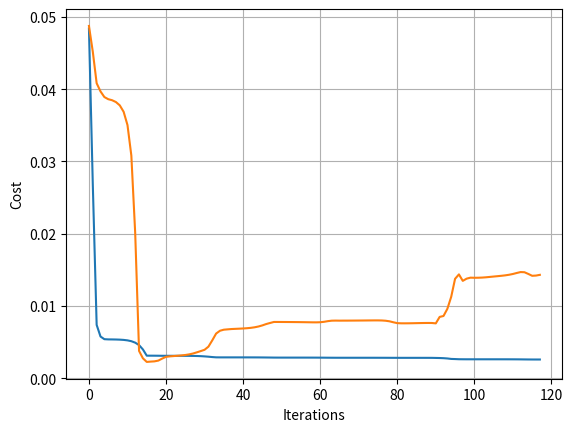

Write the Python code that produced this figure.

# coding: utf-8

# ## Neural Nets

# In[1]:


get_ipython().magic('matplotlib inline')
import numpy as np
from scipy import optimize
import matplotlib.pyplot as plt
import matplotlib.cm as cm


# In[2]:


#New complete class, with changes:
class Neural_Network(object):
    def __init__(self, Lambda=0):        
        #Define Hyperparameters
        self.inputLayerSize = 2
        self.outputLayerSize = 1
        self.hiddenLayerSize = 3
        
        #Weights (parameters)
        self.W1 = np.random.randn(self.inputLayerSize,self.hiddenLayerSize)
        self.W2 = np.random.randn(self.hiddenLayerSize,self.outputLayerSize)
        
        #Regularization Parameter:
        self.Lambda = Lambda
        
    def forward(self, X):
        #Propogate inputs though network
        self.z2 = np.dot(X, self.W1)
        self.a2 = self.sigmoid(self.z2)
        self.z3 = np.dot(self.a2, self.W2)
        yHat = self.sigmoid(self.z3) 
        return yHat
        
    def sigmoid(self, z):
        #Apply sigmoid activation function to scalar, vector, or matrix
        return 1/(1+np.exp(-z))
    
    def sigmoidPrime(self,z):
        #Gradient of sigmoid
        return np.exp(-z)/((1+np.exp(-z))**2)
    
    def costFunction(self, X, y):
        #Compute cost for given X,y, use weights already stored in class.
        self.yHat = self.forward(X)
        J = 0.5*sum((y-self.yHat)**2)/X.shape[0] + (self.Lambda/2)*(np.sum(self.W1**2)+np.sum(self.W2**2))
        return J
        
    def costFunctionPrime(self, X, y):
        #Compute derivative with respect to W and W2 for a given X and y:
        self.yHat = self.forward(X)
        
        delta3 = np.multiply(-(y-self.yHat), self.sigmoidPrime(self.z3))
        #Add gradient of regularization term:
        dJdW2 = np.dot(self.a2.T, delta3)/X.shape[0] + self.Lambda*self.W2
        
        delta2 = np.dot(delta3, self.W2.T)*self.sigmoidPrime(self.z2)
        #Add gradient of regularization term:
        dJdW1 = np.dot(X.T, delta2)/X.shape[0] + self.Lambda*self.W1
        
        return dJdW1, dJdW2
    
    #Helper functions for interacting with other methods/classes
    def getParams(self):
        #Get W1 and W2 Rolled into vector:
        params = np.concatenate((self.W1.ravel(), self.W2.ravel()))
        return params
    
    def setParams(self, params):
        #Set W1 and W2 using single parameter vector:
        W1_start = 0
        W1_end = self.hiddenLayerSize*self.inputLayerSize
        self.W1 = np.reshape(params[W1_start:W1_end],                              (self.inputLayerSize, self.hiddenLayerSize))
        W2_end = W1_end + self.hiddenLayerSize*self.outputLayerSize
        self.W2 = np.reshape(params[W1_end:W2_end],                              (self.hiddenLayerSize, self.outputLayerSize))
        
    def computeGradients(self, X, y):
        dJdW1, dJdW2 = self.costFunctionPrime(X, y)
        return np.concatenate((dJdW1.ravel(), dJdW2.ravel()))


# In[3]:


def computeNumericalGradient(N, X, y):
        paramsInitial = N.getParams()
        numgrad = np.zeros(paramsInitial.shape)
        perturb = np.zeros(paramsInitial.shape)
        e = 1e-4

        for p in range(len(paramsInitial)):
            #Set perturbation vector
            perturb[p] = e
            N.setParams(paramsInitial + perturb)
            loss2 = N.costFunction(X, y)
            
            N.setParams(paramsInitial - perturb)
            loss1 = N.costFunction(X, y)

            #Compute Numerical Gradient
            numgrad[p] = (loss2 - loss1) / (2*e)

            #Return the value we changed to zero:
            perturb[p] = 0
            
        #Return Params to original value:
        N.setParams(paramsInitial)

        return numgrad


# In[4]:


##Need to modify trainer class a bit to check testing error during training:
class trainer(object):
    def __init__(self, N):
        #Make Local reference to network:
        self.N = N
        
    def callbackF(self, params):
        self.N.setParams(params)
        self.J.append(self.N.costFunction(self.X, self.y))
        self.testJ.append(self.N.costFunction(self.testX, self.testY))
        
    def costFunctionWrapper(self, params, X, y):
        self.N.setParams(params)
        cost = self.N.costFunction(X, y)
        grad = self.N.computeGradients(X,y)
        
        return cost, grad
        
    def train(self, trainX, trainY, testX, testY):
        #Make an internal variable for the callback function:
        self.X = trainX
        self.y = trainY
        
        self.testX = testX
        self.testY = testY

        #Make empty list to store training costs:
        self.J = []
        self.testJ = []
        
        params0 = self.N.getParams()

        options = {'maxiter': 200, 'disp' : True}
        _res = optimize.minimize(self.costFunctionWrapper, params0, jac=True, method='BFGS',                                  args=(trainX, trainY), options=options, callback=self.callbackF)

        self.N.setParams(_res.x)
        self.optimizationResults = _res


# In[5]:


#Training Data:
trainX = np.array(([3,5], [5,1], [10,2], [6,1.5]), dtype=float)
trainY = np.array(([75], [82], [93], [70]), dtype=float)

#Testing Data:
testX = np.array(([4, 5.5], [4.5,1], [9,2.5], [6, 2]), dtype=float)
testY = np.array(([70], [89], [85], [75]), dtype=float)

#Normalize:
trainX = trainX/np.amax(trainX, axis=0)
trainY = trainY/100 #Max test score is 100

#Normalize by max of training data:
testX = testX/np.amax(trainX, axis=0)
testY = testY/100 #Max test score is 100


# In[6]:


#Train network with new data:
NN = Neural_Network(Lambda=0.0001)


# In[7]:


#Make sure our gradients our correct after making changes:
numgrad = computeNumericalGradient(NN, trainX, trainY)
grad = NN.computeGradients(trainX, trainY)


# In[8]:


#Should be less than 1e-8:
np.linalg.norm(grad-numgrad)/np.linalg.norm(grad+numgrad)


# In[9]:


T = trainer(NN)


# In[10]:


T.train(trainX,trainY,testX,testY)


# In[11]:


plt.plot(T.J)
plt.plot(T.testJ)
plt.grid(1)
plt.xlabel('Iterations')
plt.ylabel('Cost')

